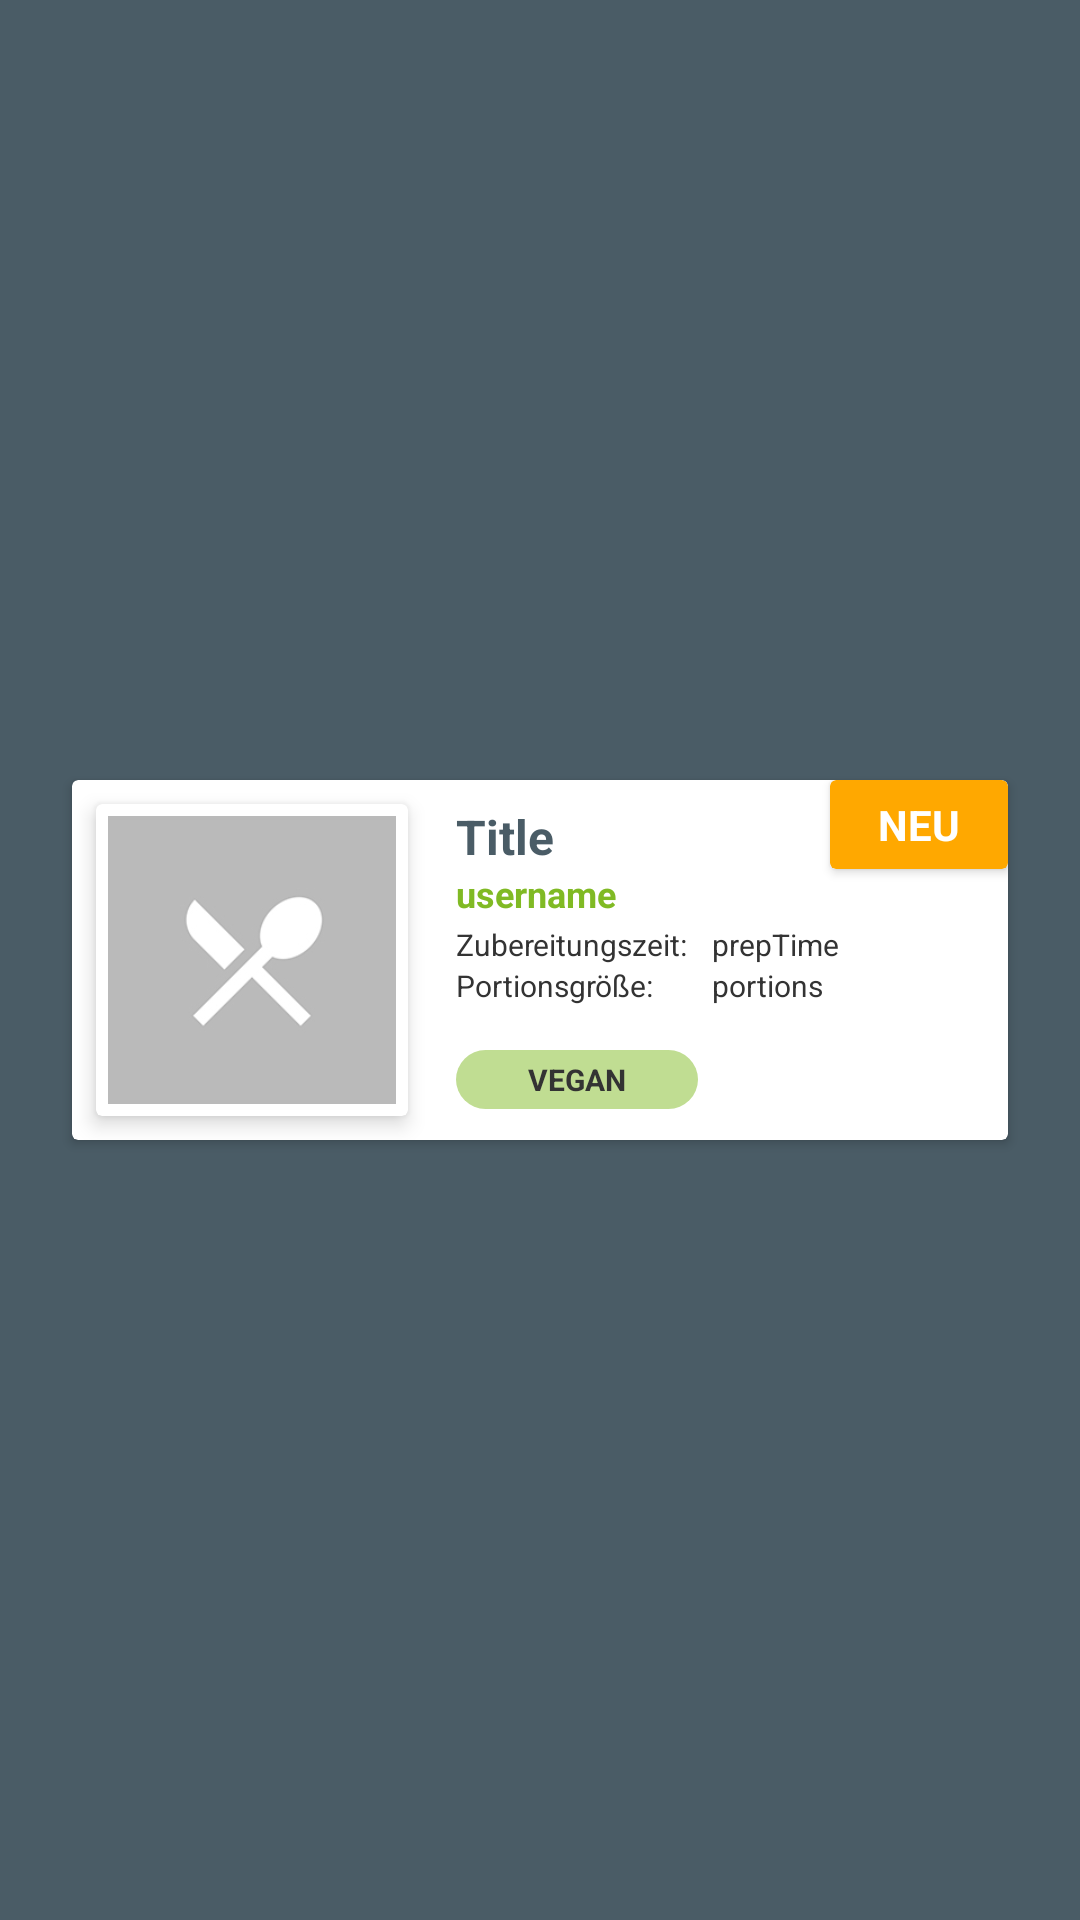

Produce the Android XML layout that renders to this screen, including the resource entries it uses.
<!-- AndroidManifest.xml: application theme Theme.CommunityCooking -->
<!-- res/layout/list_element_recipe_list.xml -->
<?xml version="1.0" encoding="utf-8"?>
<androidx.constraintlayout.widget.ConstraintLayout xmlns:android="http://schemas.android.com/apk/res/android"
    xmlns:app="http://schemas.android.com/apk/res-auto"
    android:layout_width="match_parent"
    android:layout_height="wrap_content"
    android:background="?attr/colorSecondary">

    <androidx.cardview.widget.CardView
        android:id="@+id/cardView"
        style="@style/RippleEffect"
        android:layout_width="0dp"
        android:layout_height="wrap_content"
        android:layout_marginStart="24dp"
        android:layout_marginTop="8dp"
        android:layout_marginEnd="24dp"
        android:layout_marginBottom="8dp"
        app:layout_constraintBottom_toBottomOf="parent"
        app:layout_constraintEnd_toEndOf="parent"
        app:layout_constraintStart_toStartOf="parent"
        app:layout_constraintTop_toTopOf="parent">

        <androidx.constraintlayout.widget.ConstraintLayout
            android:layout_width="match_parent"
            android:layout_height="match_parent">

            <TextView
                android:id="@+id/textViewPrepTime"
                android:layout_width="0dp"
                android:layout_height="wrap_content"
                android:layout_marginStart="8dp"
                android:layout_marginTop="2dp"
                android:layout_marginEnd="32dp"
                android:text="prepTime"
                android:textAppearance="@style/body2"
                app:layout_constraintEnd_toEndOf="parent"
                app:layout_constraintStart_toEndOf="@+id/textView22"
                app:layout_constraintTop_toBottomOf="@+id/textViewUsername" />

            <TextView
                android:id="@+id/textViewUsername"
                android:layout_width="wrap_content"
                android:layout_height="wrap_content"
                android:layout_marginEnd="32dp"
                android:singleLine="true"
                android:text="username"
                android:textAppearance="@style/h3"
                android:textColor="?attr/colorAccent"
                android:textStyle="bold"
                app:layout_constraintEnd_toEndOf="parent"
                app:layout_constraintHorizontal_bias="0.0"
                app:layout_constraintStart_toStartOf="@+id/textViewTitle"
                app:layout_constraintTop_toBottomOf="@+id/textViewTitle" />

            <TextView
                android:id="@+id/textViewTitle"
                android:layout_width="wrap_content"
                android:layout_height="wrap_content"
                android:layout_marginStart="16dp"
                android:layout_marginEnd="10dp"
                android:singleLine="true"
                android:text="Title"
                android:textAppearance="@style/h2"
                app:layout_constrainedWidth="true"
                app:layout_constraintEnd_toStartOf="@+id/cardViewNewIndicator"
                app:layout_constraintHorizontal_bias="0.0"
                app:layout_constraintStart_toEndOf="@+id/cardViewImageContainer"
                app:layout_constraintTop_toTopOf="@+id/cardViewImageContainer" />

            <TextView
                android:id="@+id/textViewPortions"
                android:layout_width="0dp"
                android:layout_height="wrap_content"
                android:layout_marginEnd="32dp"
                android:text="portions"
                android:textAppearance="@style/body2"
                app:layout_constraintEnd_toEndOf="parent"
                app:layout_constraintStart_toStartOf="@+id/textViewPrepTime"
                app:layout_constraintTop_toBottomOf="@+id/textViewPrepTime" />

            <TextView
                android:id="@+id/textViewRecipeType"
                style="@style/RoundHighlightedText"
                android:layout_width="wrap_content"
                android:layout_height="wrap_content"
                android:layout_marginTop="12dp"
                android:paddingVertical="3dp"
                android:text="@string/vegan"
                android:textAllCaps="true"
                android:textAppearance="@style/body2"
                android:textStyle="bold"
                app:layout_constraintBottom_toBottomOf="@+id/cardViewImageContainer"
                app:layout_constraintStart_toStartOf="@+id/textView23"
                app:layout_constraintTop_toBottomOf="@+id/textViewPortions" />

            <TextView
                android:id="@+id/textView22"
                android:layout_width="wrap_content"
                android:layout_height="wrap_content"
                android:layout_marginTop="2dp"
                android:text="@string/prepTime"
                android:textAppearance="@style/body2"
                app:layout_constraintStart_toStartOf="@+id/textViewUsername"
                app:layout_constraintTop_toBottomOf="@+id/textViewUsername" />

            <TextView
                android:id="@+id/textView23"
                android:layout_width="wrap_content"
                android:layout_height="wrap_content"
                android:text="@string/portions"
                android:textAppearance="@style/body2"
                app:layout_constraintStart_toStartOf="@+id/textView22"
                app:layout_constraintTop_toBottomOf="@+id/textView22" />

            <androidx.cardview.widget.CardView
                android:id="@+id/cardViewImageContainer"
                style="@style/ImageHolderClickable"
                android:layout_width="wrap_content"
                android:layout_height="wrap_content"
                android:layout_marginStart="8dp"
                android:layout_marginTop="8dp"
                android:layout_marginBottom="8dp"
                app:contentPadding="4dp"
                app:layout_constraintBottom_toBottomOf="parent"
                app:layout_constraintStart_toStartOf="parent"
                app:layout_constraintTop_toTopOf="parent">

                <ImageView
                    android:id="@+id/imageViewRecipe"
                    android:layout_width="96dp"
                    android:layout_height="96dp"
                    android:background="@drawable/icon_placeholder"
                    app:srcCompat="@mipmap/default_recipe" />

            </androidx.cardview.widget.CardView>

            <androidx.cardview.widget.CardView
                android:id="@+id/cardViewNewIndicator"
                android:layout_width="wrap_content"
                android:layout_height="0dp"
                app:cardBackgroundColor="@color/colorWarning"
                app:layout_constraintBottom_toBottomOf="@+id/textViewTitle"
                app:layout_constraintEnd_toEndOf="parent"
                app:layout_constraintTop_toTopOf="parent">

                <TextView
                    android:id="@+id/textView21"
                    android:layout_width="match_parent"
                    android:layout_height="match_parent"
                    android:gravity="center"
                    android:paddingHorizontal="16dp"
                    android:text="@string/fresh"
                    android:textAllCaps="true"
                    android:textColor="@color/surfaceColor"
                    android:textStyle="bold" />
            </androidx.cardview.widget.CardView>

        </androidx.constraintlayout.widget.ConstraintLayout>

    </androidx.cardview.widget.CardView>
</androidx.constraintlayout.widget.ConstraintLayout>
<!-- resources referenced by this layout -->
<resources>
  <color name="colorWarning">#FFFFA800</color>
  <color name="surfaceColor">#FFFFFFFF</color>
  <string name="fresh">Neu</string>
  <string name="portions">Portionsgröße:</string>
  <string name="prepTime">Zubereitungszeit:</string>
  <string name="vegan">VEGAN</string>
  <style name="ImageHolderClickable" parent="ImageHolder">
          <item name="android:foreground">?attr/selectableItemBackgroundBorderless</item>
      </style>
  <style name="RippleEffect">
          <item name="android:foreground">?attr/selectableItemBackgroundBorderless</item>
      </style>
  <style name="RoundHighlightedText" parent="Widget.MaterialComponents.TextView">
          <item name="android:background">@drawable/rounded_sided</item>
          <item name="backgroundTint">?attr/colorPrimaryVariant</item>
          <item name="android:paddingHorizontal">24dp</item>
          <item name="android:gravity">center</item>
      </style>
  <style name="body2" parent="TextAppearance.AppCompat">
          <item name="android:textColor">?android:attr/textColorPrimary</item>
          <item name="android:textSize">10sp</item>
      </style>
  <style name="h2" parent="TextAppearance.AppCompat">
          <item name="android:textColor">?android:attr/textColorSecondary</item>
          <item name="android:textSize">16sp</item>
          <item name="android:textStyle">bold</item>
      </style>
  <style name="h3" parent="TextAppearance.AppCompat">
          <item name="android:textColor">?android:attr/textColorPrimary</item>
          <item name="android:textSize">12sp</item>
          <item name="android:textStyle">bold</item>
      </style>
  <style name="ImageHolder" parent="CardView">
          <item name="cardBackgroundColor">@color/white</item>
          <item name="cardElevation">4dp</item>
          <item name="contentPadding">4dp</item>
      </style>
  <!-- drawable rounded_sided (drawable) -->
  <?xml version="1.0" encoding="utf-8"?>
  <shape xmlns:android="http://schemas.android.com/apk/res/android">
      <corners android:radius="500dp" />
      <solid android:color="#ffffff" />
  </shape>
  <color name="colorPrimary">#FF80BA24</color>
  <color name="colorPrimaryVariant">#FFC0DD92</color>
  <color name="colorSecondary">#FF4A5C66</color>
  <color name="white">#FFFFFFFF</color>
  <color name="colorError">#FFBA2424</color>
  <color name="colorTextPrimary">#FF333333</color>
  <color name="backgroundColor">#4A5C66</color>
  <style name="FloatingActionButton" parent="Widget.MaterialComponents.FloatingActionButton">
          <item name="android:backgroundTint">?attr/colorAccent</item>
          <item name="android:elevation">8dp</item>
          <item name="borderWidth">0dp</item>
          <item name="tint">@color/white</item>
      </style>
  <style name="TransparentIconButton" parent="Widget.AppCompat.ImageButton">
          <item name="android:background">?attr/selectableItemBackgroundBorderless</item>
      </style>
  <style name="Default_ProgressBar" parent="Widget.AppCompat.ProgressBar">
          <item name="android:indeterminateTint">?attr/colorPrimary</item>
      </style>
  <style name="OutlinedSpinner" parent="Widget.AppCompat.Spinner.DropDown">
          <item name="android:foreground">@drawable/rounded_box</item>
      </style>
  <!-- drawable rounded_box (drawable) -->
  <?xml version="1.0" encoding="utf-8"?>
  <shape xmlns:android="http://schemas.android.com/apk/res/android"
      android:id="@+id/listview_background_shape">
      <corners android:radius="4dp" />
      <stroke
          android:width="1dp"
          android:color="@color/mtrl_outlined_stroke_color" />
  </shape>
</resources>
